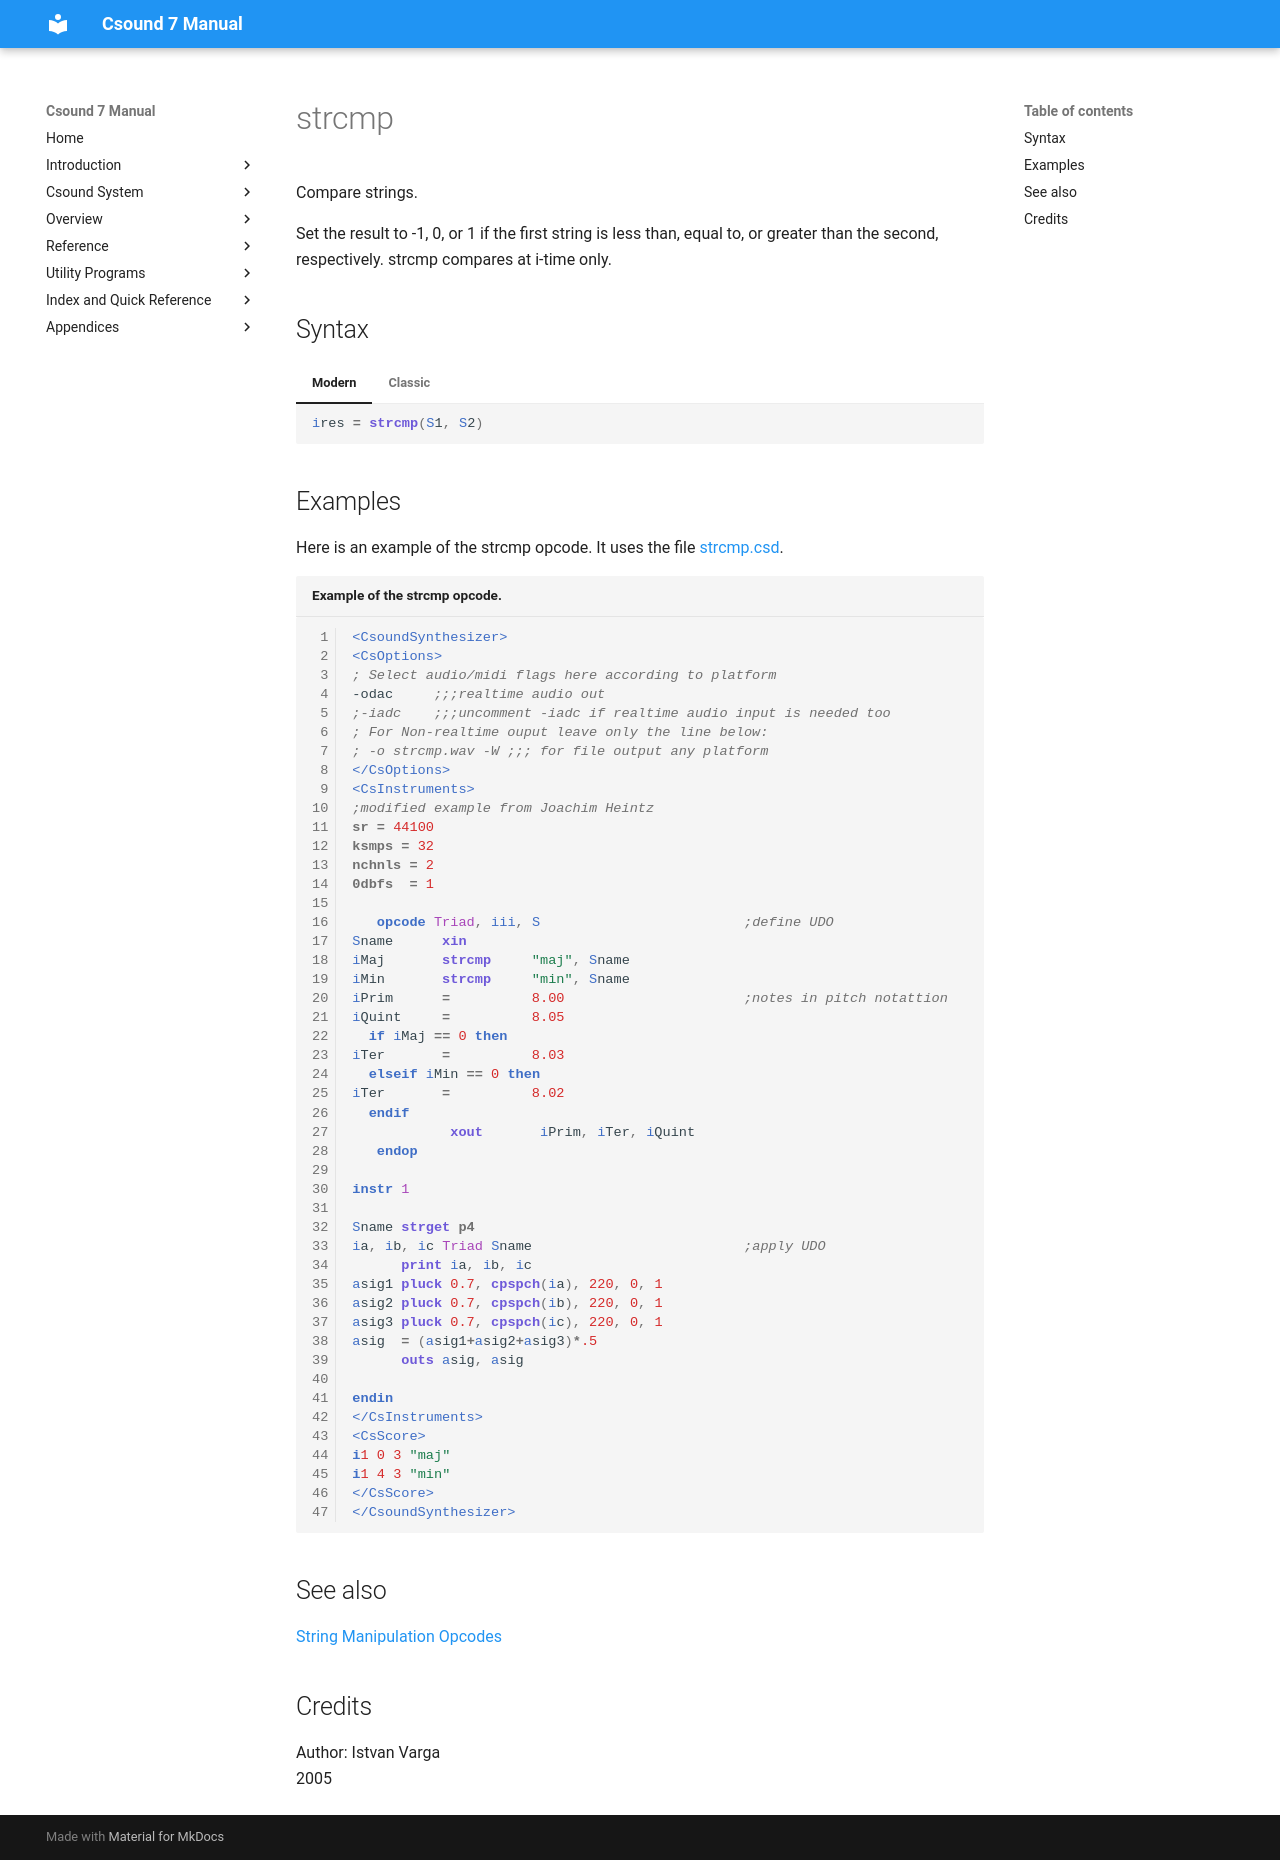

repository: csound/manual · page: opcodes/strcmp/index.html · generator: mkdocs

<!--
id:strcmp
category:Strings:Manipulation
-->
# strcmp
Compare strings.

Set the result to -1, 0, or 1 if the first string is less than, equal to, or greater than the second, respectively. strcmp compares at i-time only.

## Syntax
=== "Modern"
    ``` csound-orc
    ires = strcmp(S1, S2)
    ```

=== "Classic"
    ``` csound-orc
    ires strcmp S1, S2
    ```

## Examples

Here is an example of the strcmp opcode. It uses the file [strcmp.csd](../examples/strcmp.csd).

``` csound-csd title="Example of the strcmp opcode." linenums="1"
--8<-- "examples/strcmp.csd"
```

## See also

[String Manipulation Opcodes](../strings/manipulate.md)

## Credits

Author: Istvan Varga<br>
2005<br>
